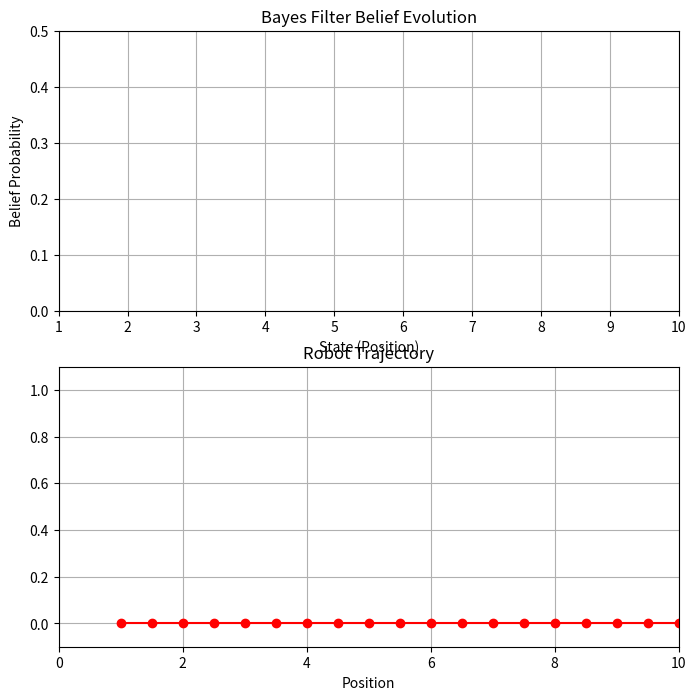

Generate this figure with matplotlib:
import numpy as np
import matplotlib.pyplot as plt

"""
Bayes filter is a probabilistic method used to estimate the state of a system over time 
using noisy sensor data and control inputs. It alternates between two steps:

1. Prediction: Updates the belief about the system's state based on the control input 
   and a motion model, which increases uncertainty due to possible errors in motion.
   
2. Update: Refines the predicted belief using the latest sensor measurements, reducing 
   uncertainty by incorporating real-world data.

This recursive process allows continuous state estimation in dynamic systems with noise.
"""

class BayesFilter():

    def __init__(self, state_space, control_motion, motion_noise, sensor_measurement, measurement_noise):
        self.state_space = state_space
        self.control_motion = control_motion
        self.motion_noise = motion_noise
        self.sensor_measurement = sensor_measurement
        self.measurement_noise = measurement_noise

    def motion_model(self, state, control, motion_noise):
        return state + control + np.random.normal(0, motion_noise)
    
    def measurement_model(self, actual_z, measurement_noise):
        return actual_z + np.random.normal(0, measurement_noise)
    
    def gaussian(self, x, mu, sigma):
        return (1.0 / (np.sqrt(2 * np.pi) * sigma)) * np.exp(-0.5 * ((x - mu) / sigma) ** 2)
    
    def bayes_filter(self, prior_belief):
        # Prediction step
        predicted_belief = np.zeros_like(self.state_space)
        for i, state in enumerate(self.state_space):
            for j, previous_state in enumerate(self.state_space):
                predicted_state = self.motion_model(previous_state, self.control_motion, self.motion_noise)
                predicted_belief[i] += prior_belief[j] * self.gaussian(predicted_state, state, self.motion_noise)

        # Update step
        updated_belief = np.zeros_like(predicted_belief)
        for i, state in enumerate(self.state_space):
            likelihood = self.gaussian(self.sensor_measurement, state, self.measurement_noise)
            updated_belief[i] = predicted_belief[i] * likelihood

        # Normalize belief
        updated_belief /= np.sum(updated_belief)

        return updated_belief


def animate_bayes_filter_with_trajectory():
    # Define the state space (e.g., position)
    state_space = np.linspace(1.0, 10.0, 100)
    
    # Prior belief (uniform distribution)
    prior_belief = np.ones_like(state_space) / len(state_space)
    
    # Control parameters
    control_motion = 0.5  # control input (movement per time step)
    motion_noise = 0.3  # motion model noise

    # Actual measurement and sensor noise
    actual_z = 1.0  # initial actual position of the robot
    measurement_noise = 0.1  # measurement noise

    # Initialize the Bayes filter
    bayes_filter = BayesFilter(state_space, control_motion, motion_noise, actual_z, measurement_noise)

    # Set up the plot for animation
    plt.ion()
    fig, (ax1, ax2) = plt.subplots(2, 1, figsize=(8, 8))

    # Plot for the belief distribution
    line_belief, = ax1.plot(state_space, prior_belief, label="Belief")
    ax1.set_ylim(0, 0.5)
    ax1.set_xlim(state_space[0], state_space[-1])
    ax1.set_xlabel('State (Position)')
    ax1.set_ylabel('Belief Probability')
    ax1.set_title('Bayes Filter Belief Evolution')
    ax1.grid(True)

    # Plot for the robot's trajectory
    trajectory = [actual_z]
    trajectory_line, = ax2.plot(trajectory, np.zeros_like(trajectory), 'ro-', label='Robot Position')
    ax2.set_xlim(0, 10)
    ax2.set_ylim(-0.1, 1.1)
    ax2.set_xlabel('Position')
    ax2.set_title('Robot Trajectory')
    ax2.grid(True)

    # Animation loop
    for t in range(50):
        # Simulate new actual position and measurement
        actual_z += control_motion
        measurement_z = bayes_filter.measurement_model(actual_z, measurement_noise)

        # Update the belief using the Bayes filter
        bayes_filter.sensor_measurement = measurement_z
        new_belief = bayes_filter.bayes_filter(prior_belief)

        # Update belief plot
        line_belief.set_ydata(new_belief)
        prior_belief = new_belief

        # Update the trajectory plot
        trajectory.append(actual_z)
        trajectory_line.set_xdata(trajectory)
        trajectory_line.set_ydata(np.zeros_like(trajectory))

        # Redraw the plot
        fig.canvas.draw()
        fig.canvas.flush_events()

        plt.pause(0.1)

    plt.ioff()
    plt.show()


def main():
    animate_bayes_filter_with_trajectory()


if __name__ == "__main__":
    main()
